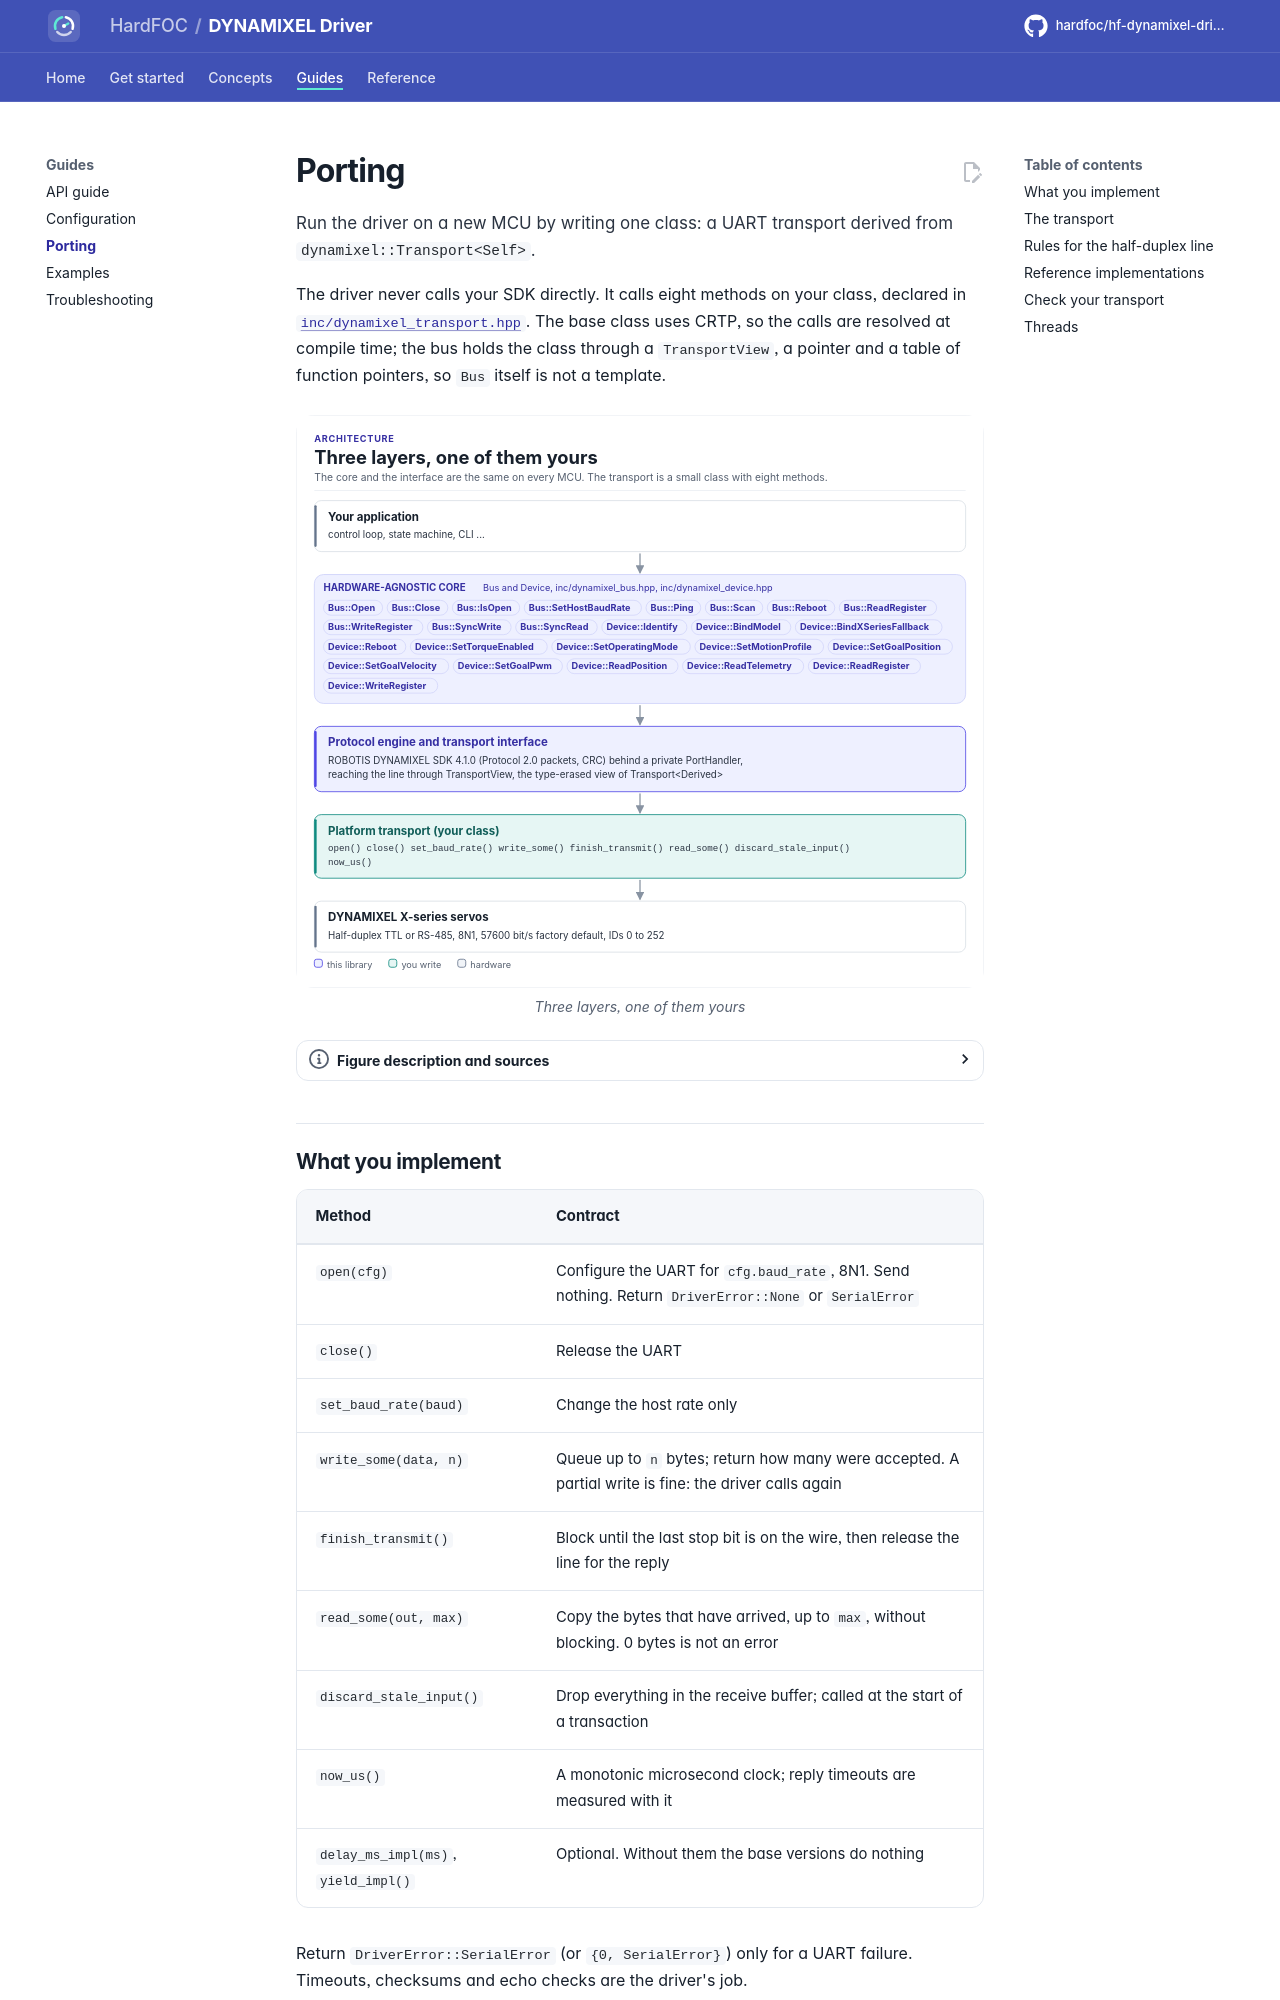

repository: hardfoc/hf-dynamixel-driver · page: dev/porting/index.html · generator: mkdocs

# Porting

Run the driver on a new MCU by writing one class: a UART transport derived from `dynamixel::Transport<Self>`.

The driver never calls your SDK directly. It calls eight methods on your class, declared in
[`inc/dynamixel_transport.hpp`](../inc/dynamixel_transport.hpp). The base class uses CRTP, so the calls are
resolved at compile time; the bus holds the class through a `TransportView`, a pointer and a table of function
pointers, so `Bus` itself is not a template.

<!-- figure: driver-layers -->
<picture>
  <source media="(prefers-color-scheme: dark)" srcset="diagrams/driver-layers.dark.svg">
  <img src="diagrams/driver-layers.svg"
    alt="Layer diagram: the application calls the hardware-agnostic Bus and Device classes, which encode
    Protocol 2.0 packets with the ROBOTIS SDK and reach the line through the transport interface, which
    calls the UART transport you write, which drives the half-duplex bus of the DYNAMIXEL servos.">
</picture>
<!-- /figure -->
